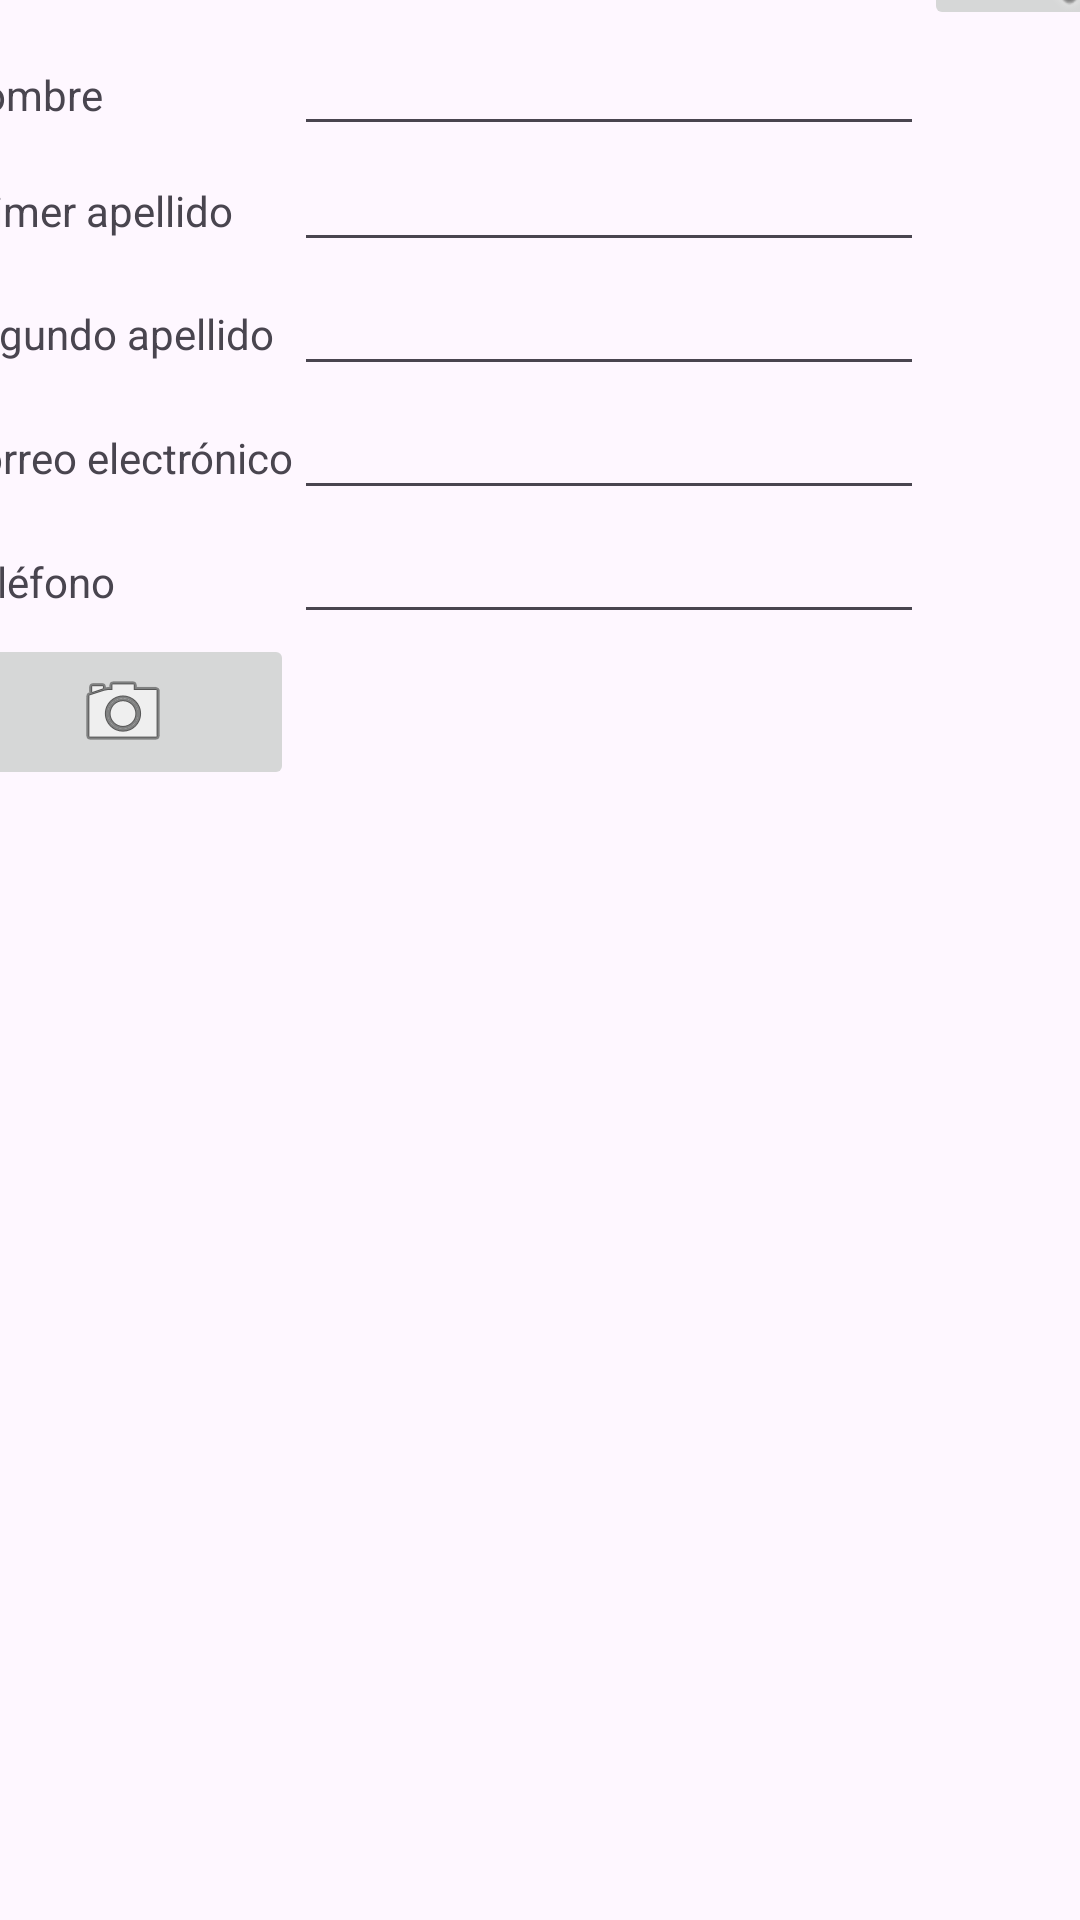

The Android layout XML behind this screen, and the referenced resources:
<!-- AndroidManifest.xml: application theme Theme.BeeKeepersNotebook -->
<!-- res/layout/activity_person.xml -->
<?xml version="1.0" encoding="utf-8"?>
<androidx.constraintlayout.widget.ConstraintLayout xmlns:android="http://schemas.android.com/apk/res/android"
    xmlns:app="http://schemas.android.com/apk/res-auto"
    xmlns:tools="http://schemas.android.com/tools"
    android:id="@+id/main"
    android:layout_width="match_parent"
    android:layout_height="match_parent"
    tools:context=".PersonActivity">

    <TableLayout
        android:layout_width="409dp"
        android:layout_height="729dp"
        android:layout_marginStart="24dp"
        android:layout_marginTop="8dp"
        android:layout_marginEnd="8dp"
        app:layout_constraintBottom_toBottomOf="parent"
        app:layout_constraintEnd_toEndOf="parent"
        app:layout_constraintStart_toStartOf="parent"
        app:layout_constraintTop_toTopOf="parent">

        <TableRow
            android:layout_width="match_parent"
            android:layout_height="match_parent">

            <TextView
                android:id="@+id/textView"
                android:layout_width="wrap_content"
                android:layout_height="wrap_content"
                android:text="@string/TextID" />

            <EditText
                android:id="@+id/txtId_person"
                android:layout_width="wrap_content"
                android:layout_height="wrap_content"
                android:ems="10"
                android:inputType="text"
                android:textSize="16sp" />

            <ImageButton
                android:id="@+id/btnSearchId_person"
                android:layout_width="wrap_content"
                android:layout_height="50dp"
                app:srcCompat="@android:drawable/ic_search_category_default" />

        </TableRow>

        <TableRow
            android:layout_width="match_parent"
            android:layout_height="match_parent">

            <TextView
                android:id="@+id/textView2"
                android:layout_width="wrap_content"
                android:layout_height="wrap_content"
                android:text="@string/TextName" />

            <EditText
                android:id="@+id/txtName_person"
                android:layout_width="wrap_content"
                android:layout_height="wrap_content"
                android:ems="10"
                android:inputType="text"
                android:textSize="16sp" />
        </TableRow>

        <TableRow
            android:layout_width="match_parent"
            android:layout_height="match_parent">

            <TextView
                android:id="@+id/textView3"
                android:layout_width="wrap_content"
                android:layout_height="wrap_content"
                android:text="@string/TextFLastName" />

            <EditText
                android:id="@+id/txtFLastName_person"
                android:layout_width="wrap_content"
                android:layout_height="wrap_content"
                android:ems="10"
                android:inputType="text"
                android:textSize="16sp" />
        </TableRow>

        <TableRow
            android:layout_width="match_parent"
            android:layout_height="match_parent">

            <TextView
                android:id="@+id/textView4"
                android:layout_width="wrap_content"
                android:layout_height="wrap_content"
                android:text="@string/TextSLastname" />

            <EditText
                android:id="@+id/txtSLastName_person"
                android:layout_width="wrap_content"
                android:layout_height="wrap_content"
                android:ems="10"
                android:inputType="text" />
        </TableRow>

        <TableRow
            android:layout_width="match_parent"
            android:layout_height="match_parent">

            <TextView
                android:id="@+id/textView5"
                android:layout_width="wrap_content"
                android:layout_height="wrap_content"
                android:text="@string/TextEmail" />

            <EditText
                android:id="@+id/txtEmail_person"
                android:layout_width="wrap_content"
                android:layout_height="wrap_content"
                android:ems="10"
                android:inputType="textEmailAddress" />
        </TableRow>

        <TableRow
            android:layout_width="match_parent"
            android:layout_height="match_parent">

            <TextView
                android:id="@+id/textView6"
                android:layout_width="wrap_content"
                android:layout_height="wrap_content"
                android:text="@string/TextPhone" />

            <EditText
                android:id="@+id/txtPhone_person"
                android:layout_width="wrap_content"
                android:layout_height="wrap_content"
                android:ems="10"
                android:inputType="phone" />
        </TableRow>

        <TableRow
            android:layout_width="match_parent"
            android:layout_height="match_parent">

            <ImageButton
                android:id="@+id/btnPhoto_person"
                android:layout_width="wrap_content"
                android:layout_height="wrap_content"
                app:srcCompat="@android:drawable/ic_menu_camera" />

            <ImageView
                android:id="@+id/imgPhoto_person"
                android:layout_width="wrap_content"
                android:layout_height="wrap_content"
                tools:srcCompat="@tools:sample/avatars" />
        </TableRow>

    </TableLayout>
</androidx.constraintlayout.widget.ConstraintLayout>
<!-- resources referenced by this layout -->
<resources>
  <string name="TextEmail">Correo electrónico</string>
  <string name="TextFLastName">Primer apellido</string>
  <string name="TextID">ID</string>
  <string name="TextName">Nombre</string>
  <string name="TextPhone">Teléfono</string>
  <string name="TextSLastname">Segundo apellido</string>
  <style name="Theme.BeeKeepersNotebook" parent="Base.Theme.BeeKeepersNotebook" />
  <style name="Base.Theme.BeeKeepersNotebook" parent="Theme.Material3.DayNight.NoActionBar">
          
          
      </style>
</resources>
